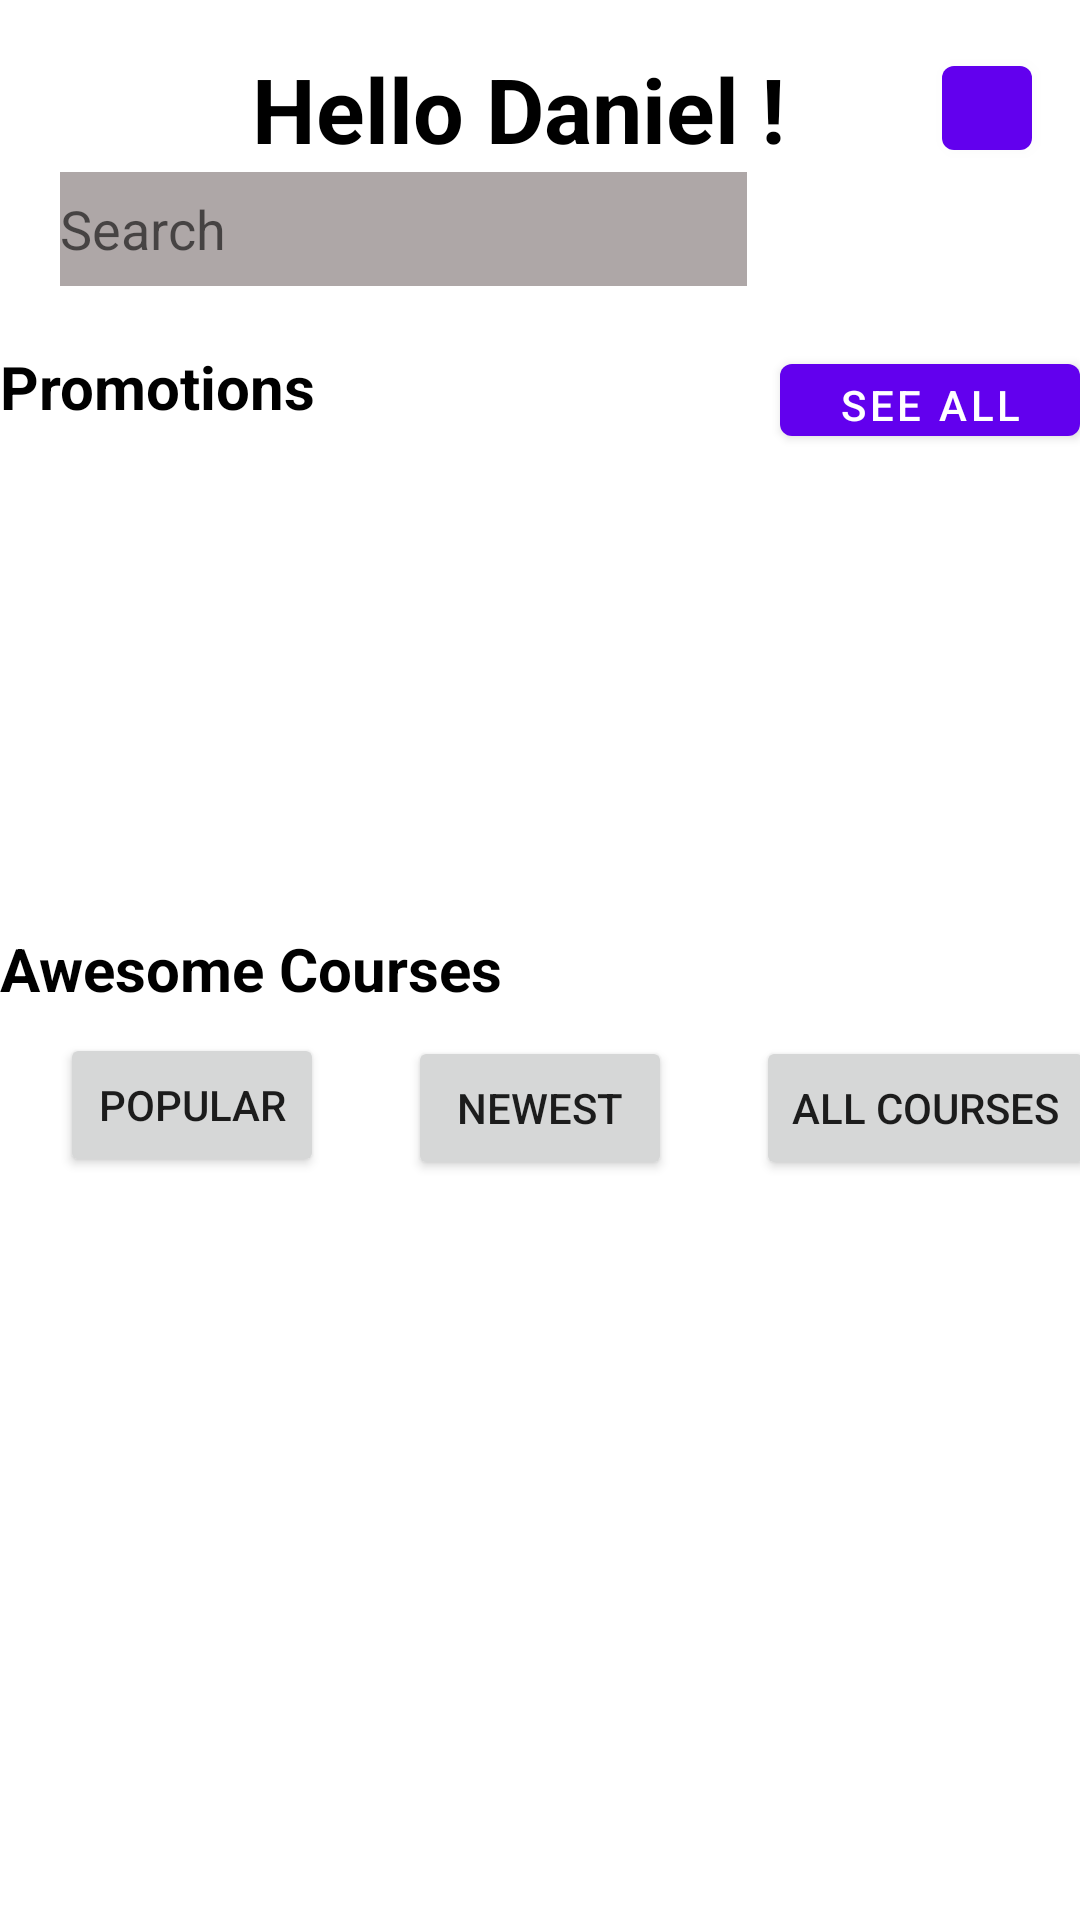

Here is an Android app screen rendered from its layout file. Give the layout XML and the strings, colors and styles it references.
<!-- AndroidManifest.xml: application theme Theme.ChSB -->
<!-- res/layout/activity_menu.xml -->
<?xml version="1.0" encoding="utf-8"?>
<androidx.constraintlayout.widget.ConstraintLayout
    xmlns:android="http://schemas.android.com/apk/res/android"
    xmlns:app="http://schemas.android.com/apk/res-auto"
    xmlns:tools="http://schemas.android.com/tools"
    android:layout_width="match_parent"
    android:layout_height="match_parent"
    tools:context=".MenuActivity">

    <TextView
        android:layout_width="wrap_content"
        android:layout_height="wrap_content"
        android:layout_marginStart="84dp"
        android:layout_marginTop="16dp"
        android:text="Hello Daniel !"
        android:textColor="@color/black"
        android:textSize="30dp"
        android:textStyle="bold"
        app:layout_constraintStart_toStartOf="parent"
        app:layout_constraintTop_toTopOf="parent"></TextView>

    <androidx.recyclerview.widget.RecyclerView
        android:id="@+id/promotions_rv"
        android:layout_width="409dp"
        android:layout_height="163dp"
        android:layout_marginTop="4dp"
        app:layout_constraintEnd_toEndOf="parent"
        app:layout_constraintTop_toBottomOf="@+id/textView3"></androidx.recyclerview.widget.RecyclerView>

    <EditText
        android:id="@+id/editText"
        android:layout_width="229dp"
        android:layout_height="38dp"
        android:background="#AEA7A7"
        android:layout_marginStart="20dp"
        android:hint="Search"
        app:layout_constraintBottom_toBottomOf="parent"
        app:layout_constraintEnd_toEndOf="parent"
        app:layout_constraintHorizontal_bias="0.0"
        app:layout_constraintStart_toStartOf="parent"
        app:layout_constraintTop_toTopOf="parent"
        app:layout_constraintVertical_bias="0.095" />

    <com.google.android.material.button.MaterialButton
        android:layout_width="30dp"
        android:layout_height="40dp"
        android:layout_marginTop="16dp"
        android:layout_marginEnd="16dp"
        app:layout_constraintEnd_toEndOf="parent"
        app:layout_constraintTop_toTopOf="parent"
        android:id="@+id/favourite"
        />

    <TextView
        android:id="@+id/textView3"
        android:layout_width="wrap_content"
        android:layout_height="wrap_content"
        android:layout_marginTop="20dp"
        android:text="Promotions"
        android:textColor="@color/black"
        android:textSize="20dp"
        android:textStyle="bold"
        app:layout_constraintStart_toStartOf="parent"
        app:layout_constraintTop_toBottomOf="@+id/editText"></TextView>

    <com.google.android.material.button.MaterialButton
        android:id="@+id/see_all_promotion"
        android:layout_width="100dp"
        android:layout_height="36dp"
        android:text="See all"
        app:layout_constraintEnd_toEndOf="parent"
        app:layout_constraintTop_toTopOf="@+id/textView3" />

    <TextView
        android:id="@+id/textView2"
        android:layout_width="wrap_content"
        android:layout_height="wrap_content"
        android:text="Awesome Courses"
        android:textColor="@color/black"
        android:textSize="20dp"
        android:textStyle="bold"
        app:layout_constraintStart_toStartOf="parent"
        app:layout_constraintTop_toBottomOf="@+id/promotions_rv"></TextView>

    <Button
        android:id="@+id/popular_button"
        android:layout_width="wrap_content"
        android:layout_height="wrap_content"
        android:layout_marginStart="20dp"
        android:layout_marginTop="8dp"
        android:text="Popular"
        app:layout_constraintStart_toStartOf="parent"
        app:layout_constraintTop_toBottomOf="@+id/textView2"></Button>

    <Button
        android:id="@+id/newest_button"
        android:layout_width="wrap_content"
        android:layout_height="wrap_content"
        android:layout_marginStart="28dp"
        android:layout_marginTop="36dp"
        android:text="Newest"
        app:layout_constraintStart_toEndOf="@+id/popular_button"
        app:layout_constraintTop_toBottomOf="@+id/promotions_rv"></Button>

    <Button
        android:id="@+id/all_courses"
        android:layout_width="wrap_content"
        android:layout_height="wrap_content"
        android:layout_marginStart="28dp"
        android:text="All courses"
        app:layout_constraintStart_toEndOf="@+id/newest_button"
        app:layout_constraintTop_toTopOf="@+id/newest_button"></Button>

    <androidx.recyclerview.widget.RecyclerView
        android:layout_width="409dp"
        android:layout_height="296dp"

        android:id="@+id/all_corses_rv"
        android:layout_marginTop="64dp"
        app:layout_constraintStart_toStartOf="parent"
        app:layout_constraintTop_toBottomOf="@+id/textView2"></androidx.recyclerview.widget.RecyclerView>


</androidx.constraintlayout.widget.ConstraintLayout>
<!-- resources referenced by this layout -->
<resources>
  <color name="black">#FF000000</color>
  <style name="Theme.ChSB" parent="Theme.MaterialComponents.DayNight.DarkActionBar">
          
          <item name="colorPrimary">@color/purple_500</item>
          <item name="colorPrimaryVariant">@color/purple_700</item>
          <item name="colorOnPrimary">@color/white</item>
          
          <item name="colorSecondary">@color/teal_200</item>
          <item name="colorSecondaryVariant">@color/teal_700</item>
          <item name="colorOnSecondary">@color/black</item>
          
          <item name="android:statusBarColor">?attr/colorPrimaryVariant</item>
          
      </style>
  <color name="purple_500">#FF6200EE</color>
  <color name="purple_700">#FF3700B3</color>
  <color name="white">#FFFFFFFF</color>
  <color name="teal_200">#FF03DAC5</color>
  <color name="teal_700">#FF018786</color>
</resources>
